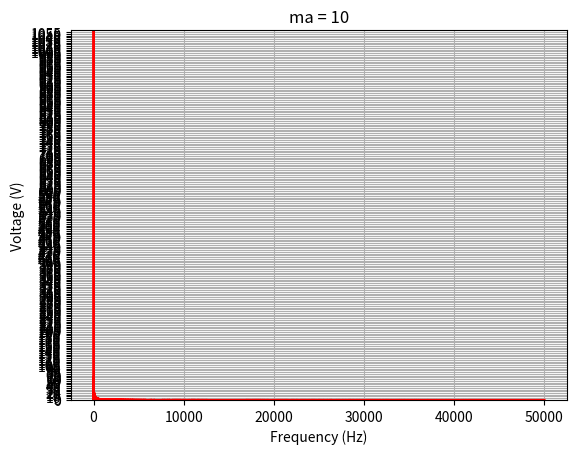

Recreate this plot in Python.
import matplotlib.pyplot as plt
import numpy as np
import scipy.fftpack

def main():
    ma = 10
    sampling_frequency = 100000
    time_period = 1
    vd = 300
    mf = 20
    tri_wave_peak = vd/2
    control_wave_frequency = 1
    tri_wave_frequency = mf*control_wave_frequency
    control_wave_peak = tri_wave_peak*ma

    t = []
    tri_wave = []
    control_wave = []
    pwm_wave = []

    min_freq_diff = 1000
    fundemental_freq_index = 0

    # Create a time series
    for time_step in range(sampling_frequency*time_period):
        # Record each time sample
        time = time_step/sampling_frequency
        t.append(time)
        # Generate the triangular waveform
        tri_wave_time_period = 1 / tri_wave_frequency
        tri_wave_t = (time / tri_wave_time_period) - int(time / tri_wave_time_period)
        if tri_wave_t < 0.25:
            tri_wave_p = tri_wave_t / 0.25
            tri_wave_v = -tri_wave_peak*tri_wave_p
        elif tri_wave_t < 0.75:
            tri_wave_p = (tri_wave_t-0.25) / 0.5
            tri_wave_v = -tri_wave_peak + (2*tri_wave_peak*tri_wave_p)
        else:
            tri_wave_p = (tri_wave_t-0.75) / 0.25
            tri_wave_v = tri_wave_peak + (-tri_wave_peak*tri_wave_p)
        tri_wave.append(tri_wave_v)
        # Generate the control wave
        control_wave_v = control_wave_peak*(np.sin(2*np.pi*control_wave_frequency*time))
        control_wave.append(control_wave_v)
        # Compare the triangular and control wave to generate the PWM
        if tri_wave_v > control_wave_v:
            pwm_wave_v = -tri_wave_peak
        else:
            pwm_wave_v = tri_wave_peak
        pwm_wave.append(pwm_wave_v)

    # Plot the graphs of each
    # fig, axs = plt.subplots(3, 1)
    # axs[0].plot(t, tri_wave)
    # axs[1].plot(t, control_wave)
    # axs[2].plot(t, pwm_wave)
    fft_y = scipy.fftpack.rfft(pwm_wave)
    fft_x = scipy.fftpack.rfftfreq(len(t), t[1] - t[0])
    # Find the frequency sample index closest to the fundemental frequency
    # for i in range(len(fft_x)):
    #     # fftfreq = fft_x[i]
    #     print(fft_x[i])
    fft_y_v = (1/np.sqrt(2)) * tri_wave_peak * ma * (np.abs(fft_y) / (np.abs(fft_y)[control_wave_frequency*2*time_period]))
    if tri_wave_frequency > 200:
        plt.plot(fft_x / 1000, fft_y_v)
        plt.xlabel('Frequency (kHz)')
        plt.xlim(-0.1, 9.9)
        plt.xticks(np.arange(-0.5, 9.5, 1.0))
    else:
        plt.plot(fft_x, fft_y_v, color='red')
        plt.xlabel('Frequency (Hz)')
        # plt.xlim(-10, 190)
        # plt.xticks(np.arange(-10, 190, 20))
    plt.title('ma = ' + str(ma))
    plt.ylabel('Voltage (V)')
    voltage_lim = int(np.round(np.max(fft_y_v) / 100, decimals=1)*100)
    plt.ylim(0, voltage_lim)
    plt.yticks(np.arange(0, voltage_lim, 5))
    plt.grid()
    plt.show()
    

main()